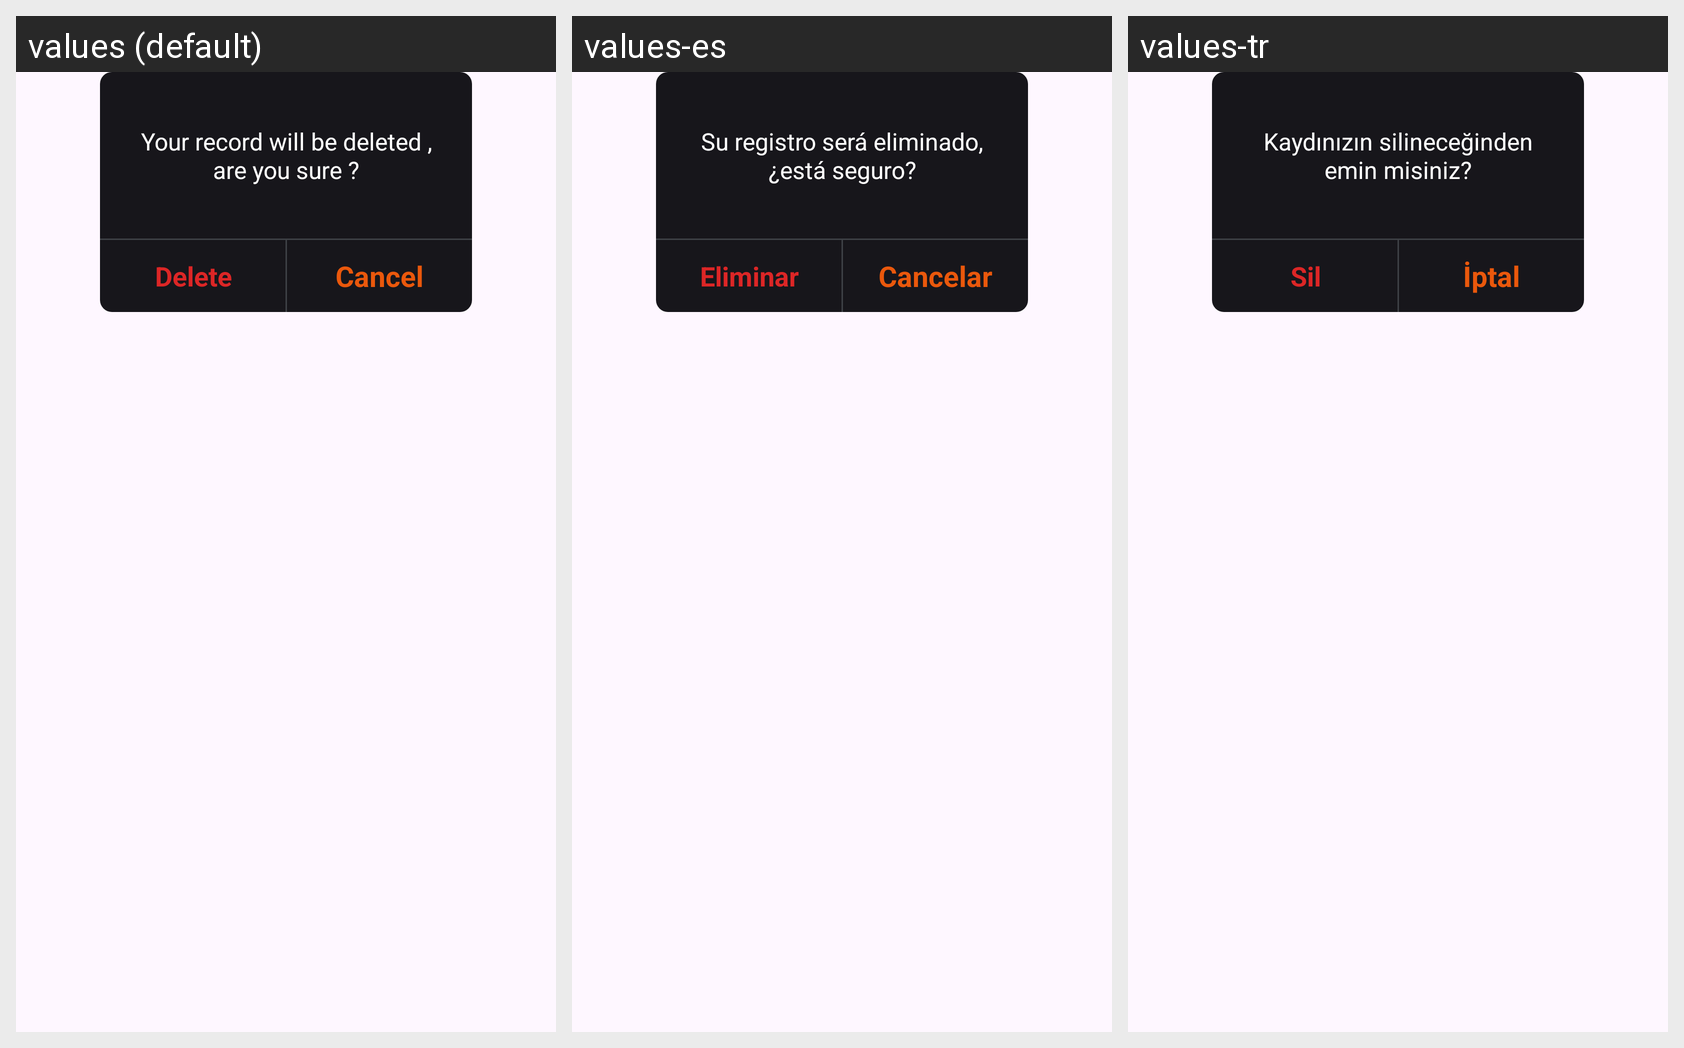

Strings drawn on this Android screen and how each of the app's shown locales translates them:
Android screen res/layout/restert_popup.xml rendered under 3 locales, left to right: values (default), values-es, values-tr. Device: Nexus 5 (rendered at 1080×1920; each locale shown at half size, 540×960, under a caption strip naming it); theme Theme.LuxLightMetter.
Other locales in the repository, not shown: values-de, values-fr, values-zh-rCN.
Strings drawn on this screen, with the default value and each locale's value (text and hints the layout hard-codes, and strings that could not be matched under every locale, appear in the picture but are not listed):

your_record_will_be_deleted_are_you_sure
  values: Your record will be deleted , are you sure ?
  values-es: Su registro será eliminado, ¿está seguro?
  values-tr: Kaydınızın silineceğinden emin misiniz?

delete
  values: Delete
  values-es: Eliminar
  values-tr: Sil

cancel2
  values: Cancel
  values-es: Cancelar
  values-tr: İptal
